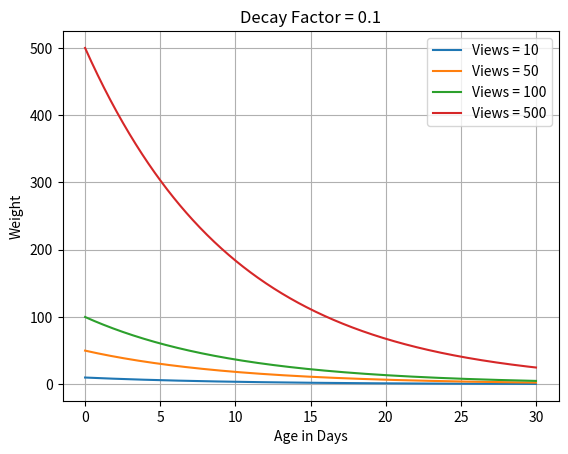
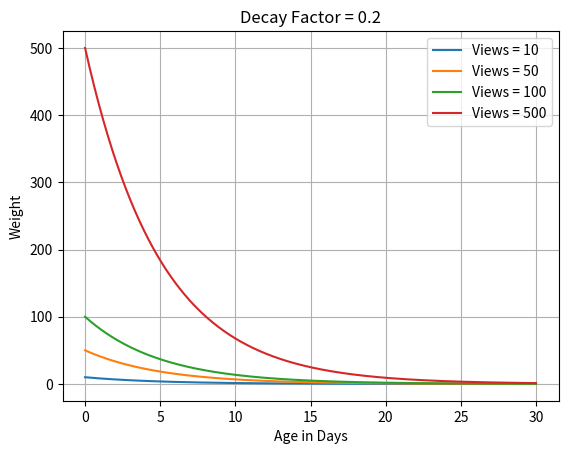
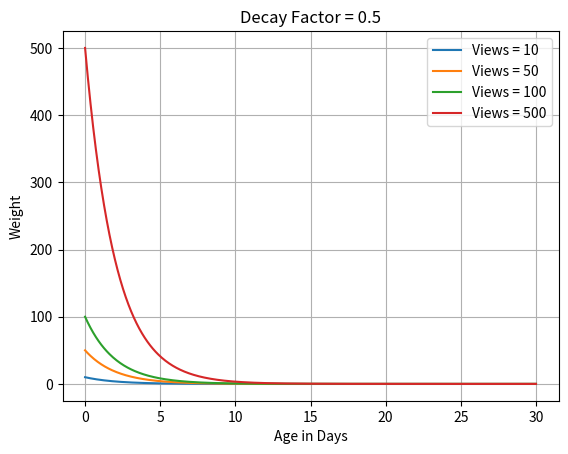
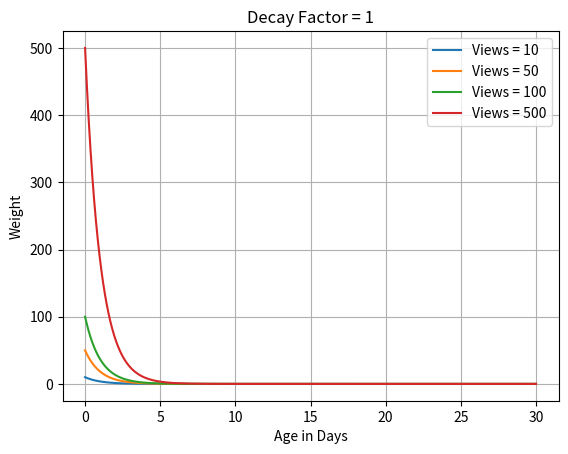
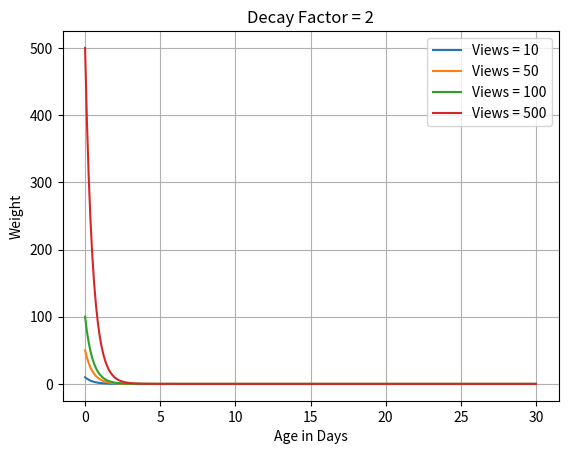

Write the Python code that produced these figures, in order.
import matplotlib.pyplot as plt
import numpy as np

decay_factors = [0.1, 0.2, 0.5, 1, 2]
views_list = [10, 50, 100, 500]
time_range = np.linspace(0, 30, 500)  # 0 to 30 days

for decay_factor in decay_factors:
    plt.figure()
    plt.title(f"Decay Factor = {decay_factor}")
    plt.xlabel('Age in Days')
    plt.ylabel('Weight')
    for views in views_list:
        weight = np.exp(-decay_factor * time_range) * views
        plt.plot(time_range, weight, label=f"Views = {views}")

    plt.legend()
    plt.grid(True)
    plt.show()
